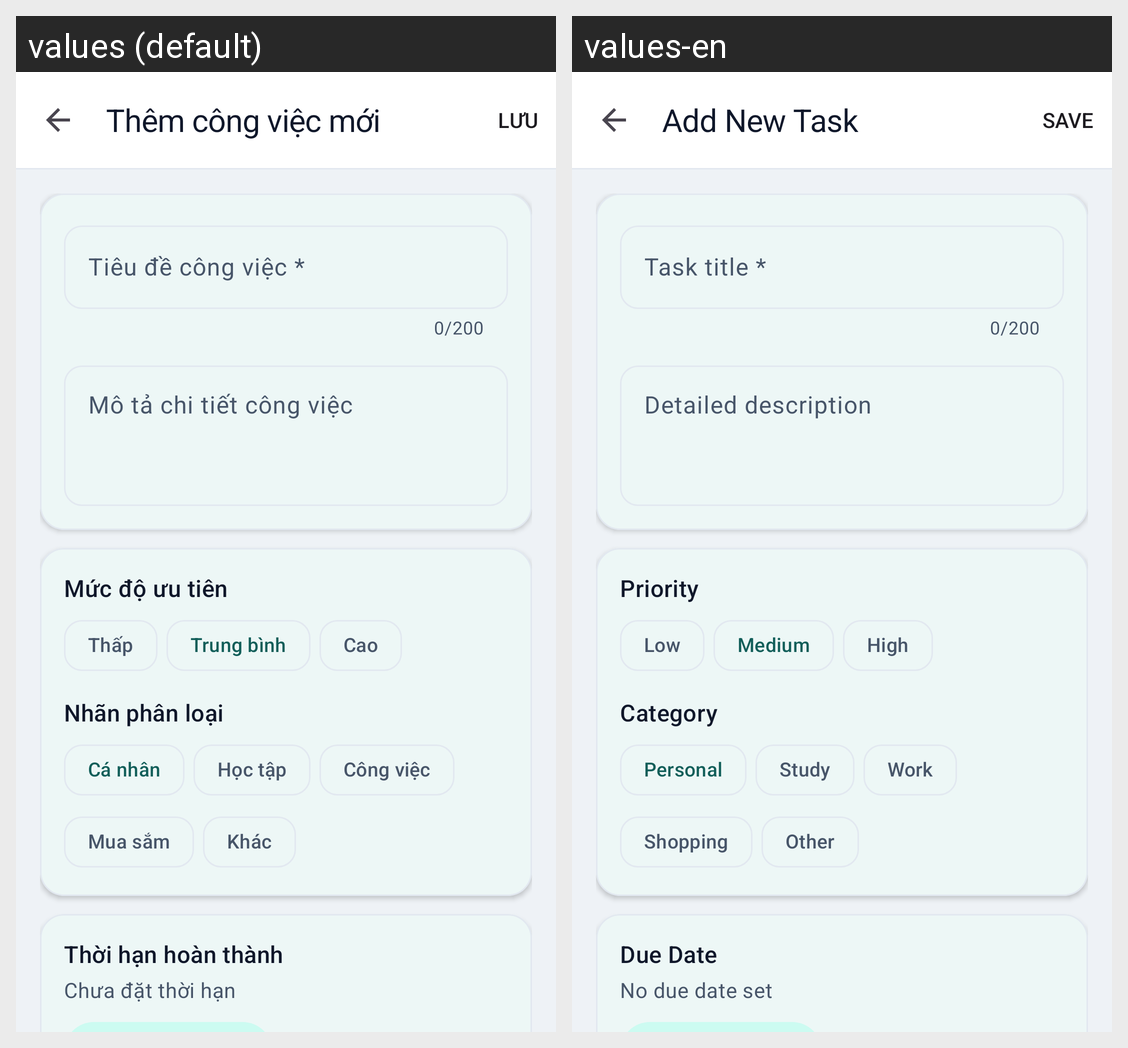

The same Android screen rendered under two of its app's locales, left to right. List the strings drawn on it with the default value and each locale's translation.
Android screen res/layout/activity_add_edit_task.xml rendered under 2 locales, left to right: values (default), values-en. Device: Nexus 5 (rendered at 1080×1920; each locale shown at half size, 540×960, under a caption strip naming it); theme Theme.TodoNotes.
Strings drawn on this screen, with the default value and each locale's value (text and hints the layout hard-codes, and strings that could not be matched under every locale, appear in the picture but are not listed):

title_add_task
  values: Thêm công việc mới
  values-en: Add New Task

hint_task_title
  values: Tiêu đề công việc *
  values-en: Task title *

hint_task_description
  values: Mô tả chi tiết công việc
  values-en: Detailed description

priority_label
  values: Mức độ ưu tiên
  values-en: Priority

priority_low
  values: Thấp
  values-en: Low

priority_medium
  values: Trung bình
  values-en: Medium

priority_high
  values: Cao
  values-en: High

label_task_category
  values: Nhãn phân loại
  values-en: Category

category_personal
  values: Cá nhân
  values-en: Personal

category_study
  values: Học tập
  values-en: Study

category_work
  values: Công việc
  values-en: Work

category_shopping
  values: Mua sắm
  values-en: Shopping

category_other
  values: Khác
  values-en: Other

label_due_date
  values: Thời hạn hoàn thành
  values-en: Due Date

due_date_not_set
  values: Chưa đặt thời hạn
  values-en: No due date set
